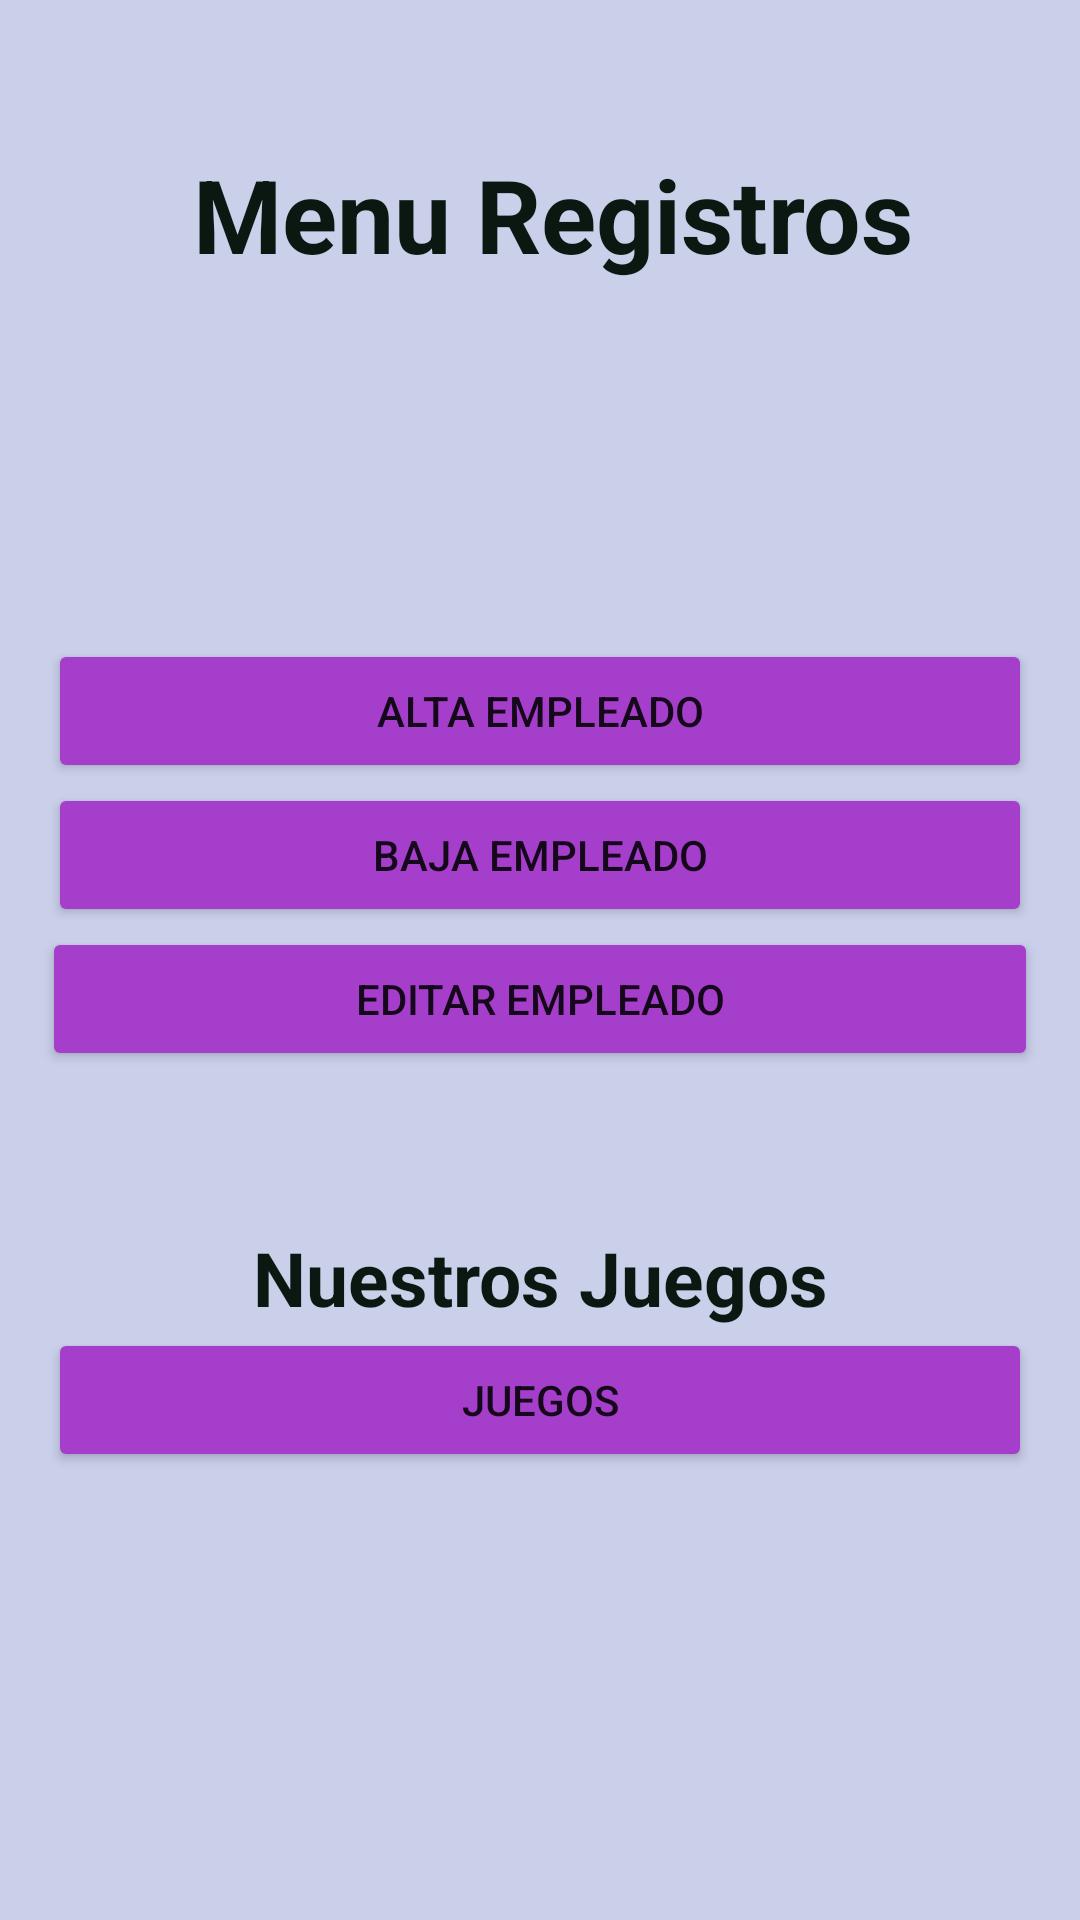

Write the Android layout XML for this screen, with the resource values it uses.
<!-- AndroidManifest.xml: application theme Theme.AppFinal_CARG -->
<!-- res/layout/activity_menu.xml -->
<?xml version="1.0" encoding="utf-8"?>
<androidx.constraintlayout.widget.ConstraintLayout xmlns:android="http://schemas.android.com/apk/res/android"
    xmlns:app="http://schemas.android.com/apk/res-auto"
    xmlns:tools="http://schemas.android.com/tools"
    android:layout_width="match_parent"
    android:layout_height="wrap_content"
    tools:context=".Menu">

    <LinearLayout
        android:layout_width="match_parent"
        android:layout_height="741dp"
        android:background="#CACFEA"
        android:gravity="center"
        android:orientation="vertical"
        app:layout_constraintBottom_toBottomOf="parent"
        tools:ignore="MissingConstraints"
        tools:layout_editor_absoluteX="-3dp">

        <TextView
            android:id="@+id/tvTituloAL"
            android:layout_width="match_parent"
            android:layout_height="wrap_content"
            android:gravity="center"
            android:text=" Menu Registros"
            android:textAppearance="@style/TextAppearance.AppCompat.Medium"
            android:textColor="#0B1711"
            android:textSize="34sp"
            android:textStyle="bold" />

        <ImageView
            android:id="@+id/imageView2"
            android:layout_width="match_parent"
            android:layout_height="119dp"
            app:srcCompat="@drawable/supe_removebg_preview" />

        <Button
            android:id="@+id/btnAltaAL"
            android:layout_width="328dp"
            android:layout_height="wrap_content"
            android:backgroundTint="#A63ECC"
            android:onClick="alta"
            android:text="Alta empleado" />

        <Button
            android:id="@+id/btnBajaAL"
            android:layout_width="328dp"
            android:layout_height="wrap_content"
            android:backgroundTint="#A63ECC"
            android:onClick="baja"
            android:text="Baja empleado" />

        <Button
            android:id="@+id/btnEditarAL"
            android:layout_width="332dp"
            android:layout_height="wrap_content"
            android:backgroundTint="#A63ECC"
            android:onClick="modificar"
            android:text="Editar empleado" />


        <LinearLayout
            android:layout_width="match_parent"
            android:layout_height="52dp"
            android:orientation="horizontal"></LinearLayout>

        <TextView
            android:id="@+id/tvTituloJG"
            android:layout_width="match_parent"
            android:layout_height="wrap_content"
            android:gravity="center"
            android:text="Nuestros Juegos"
            android:textAppearance="@style/TextAppearance.AppCompat.Medium"
            android:textColor="#0B1711"
            android:textSize="25sp"
            android:textStyle="bold" />

        <Button
            android:id="@+id/btnConsulAL"
            android:layout_width="328dp"
            android:layout_height="wrap_content"
            android:backgroundTint="#A63ECC"
            android:onClick="consulta"
            android:text="Juegos" />

    </LinearLayout>
</androidx.constraintlayout.widget.ConstraintLayout>
<!-- resources referenced by this layout -->
<resources>
  <style name="Theme.AppFinal_CARG" parent="Theme.MaterialComponents.DayNight.DarkActionBar">
          
          <item name="colorPrimary">@color/purple_500</item>
          <item name="colorPrimaryVariant">@color/purple_700</item>
          <item name="colorOnPrimary">@color/white</item>
          
          <item name="colorSecondary">@color/teal_200</item>
          <item name="colorSecondaryVariant">@color/teal_700</item>
          <item name="colorOnSecondary">@color/black</item>
          
          <item name="android:statusBarColor">?attr/colorPrimaryVariant</item>
          
      </style>
  <!-- not gathered from this repository: default colours our renderer supplied (Android Studio template values) -->
  <color name="purple_500">#FF6200EE</color>
  <color name="purple_700">#FF3700B3</color>
  <color name="teal_200">#FF03DAC5</color>
  <color name="teal_700">#FF018786</color>
  <color name="black">#FF000000</color>
  <color name="white">#FFFFFFFF</color>
</resources>
